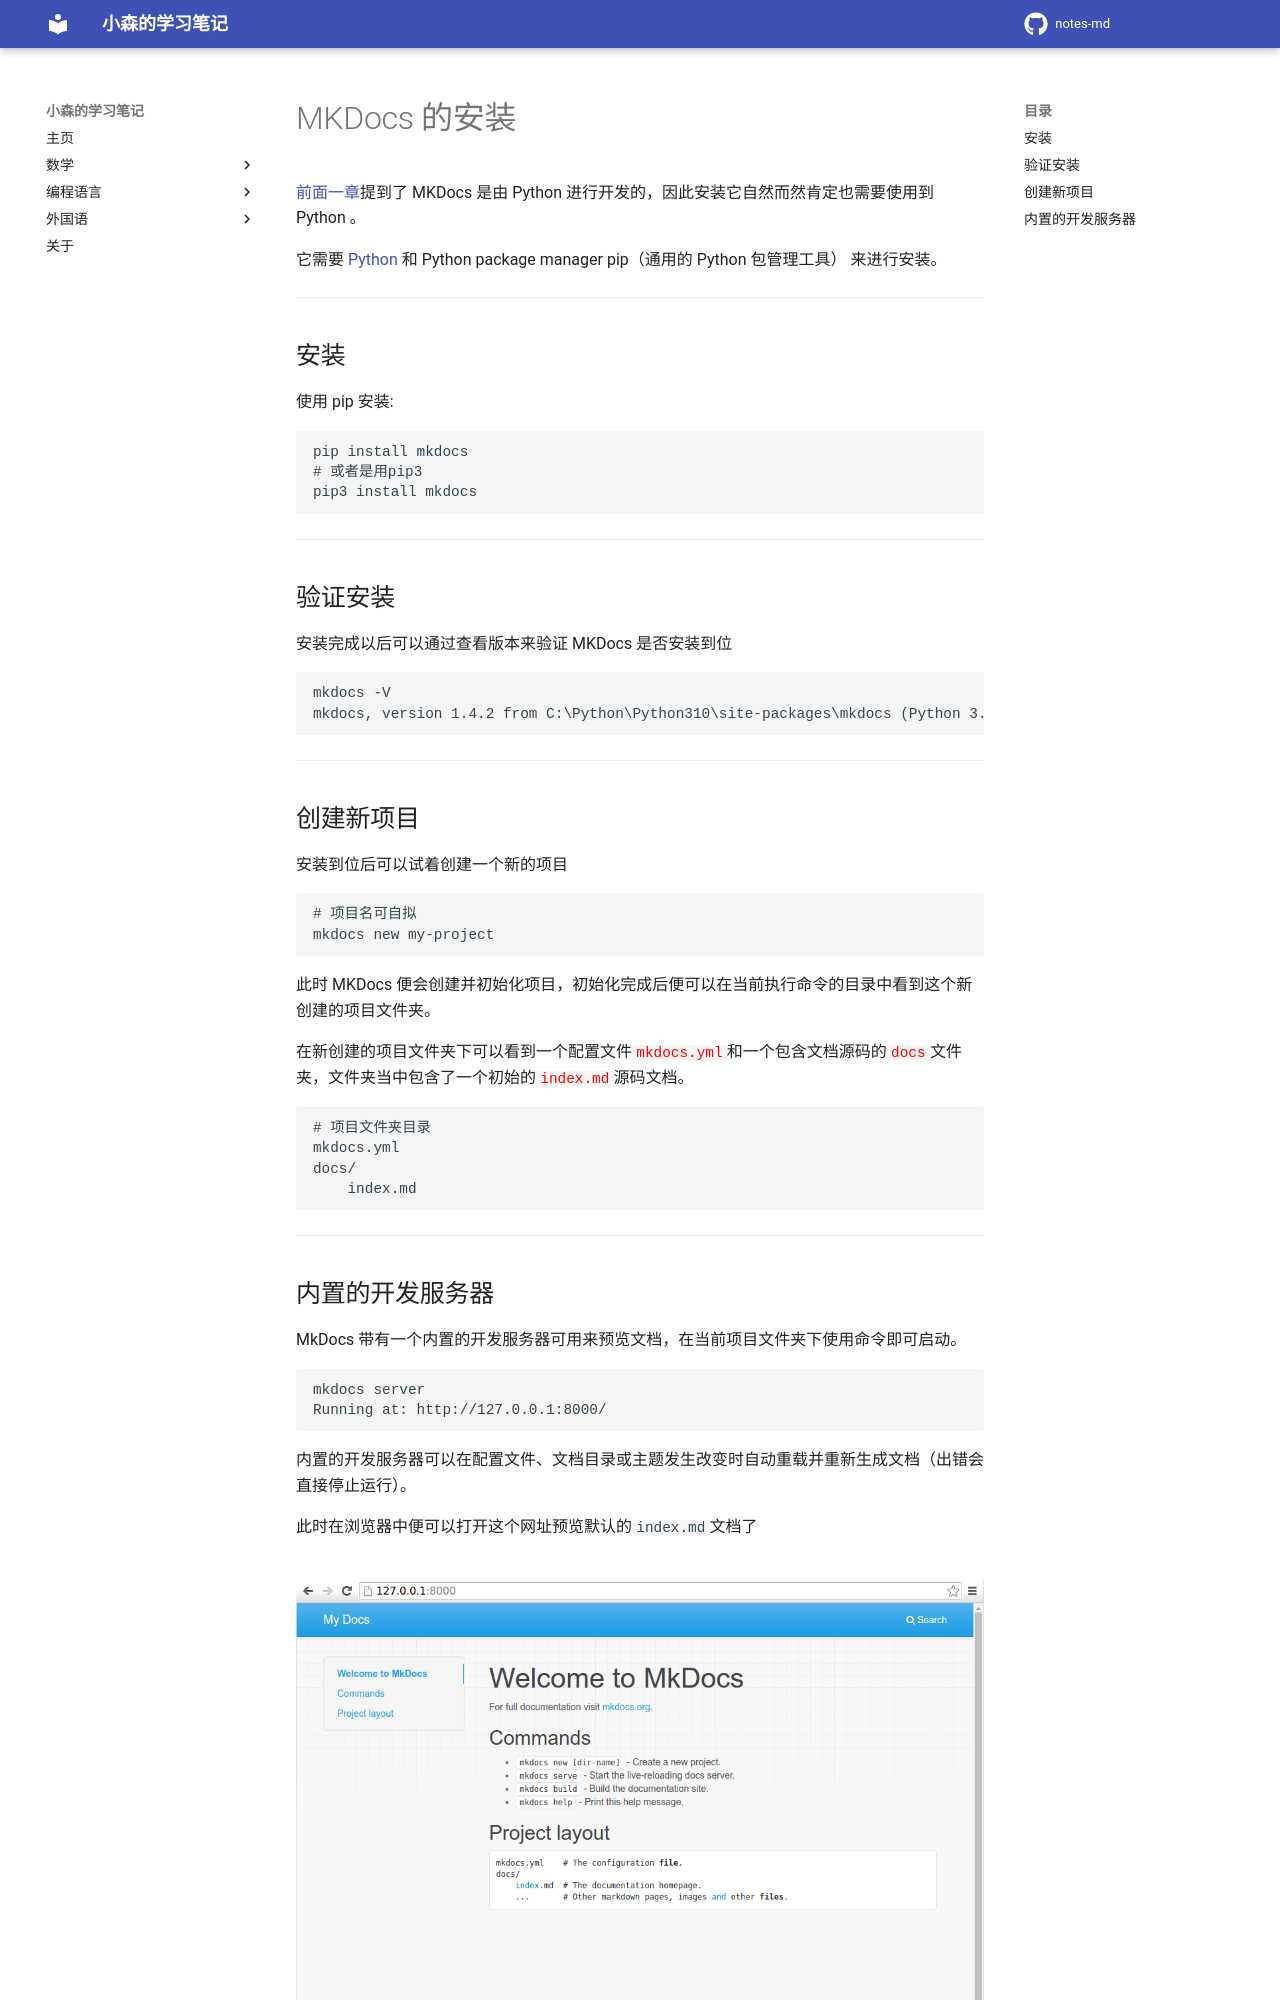

repository: komori-flag/notes-md · page: StudyNotes/MKDocs/2-Install/index.html · generator: mkdocs

# MKDocs 的安装
<a href='/MKDocs/1-mkdocs-what/' target="_black">前面一章</a>提到了 MKDocs 是由 Python 进行开发的，因此安装它自然而然肯定也需要使用到 Python 。

它需要 <a href='https://www.python.org/' target="_black">Python</a> 和 Python package manager pip（通用的 Python 包管理工具） 来进行安装。

---
## 安装
使用 pip 安装:
```text
pip install mkdocs
# 或者是用pip3
pip3 install mkdocs
```

---
## 验证安装
安装完成以后可以通过查看版本来验证 MKDocs 是否安装到位
```text
mkdocs -V
mkdocs, version 1.4.2 from C:\Python\Python310\site-packages\mkdocs (Python 3.10)
```

---
## 创建新项目
安装到位后可以试着创建一个新的项目
```text
# 项目名可自拟
mkdocs new my-project
```
此时 MKDocs 便会创建并初始化项目，初始化完成后便可以在当前执行命令的目录中看到这个新创建的项目文件夹。

在新创建的项目文件夹下可以看到一个配置文件<code style='color: red'>mkdocs.yml</code>和一个包含文档源码的<code style='color: red'>docs</code>文件夹，文件夹当中包含了一个初始的<code style='color: red'>index.md</code>源码文档。
```text
# 项目文件夹目录
mkdocs.yml
docs/
    index.md
```

---
